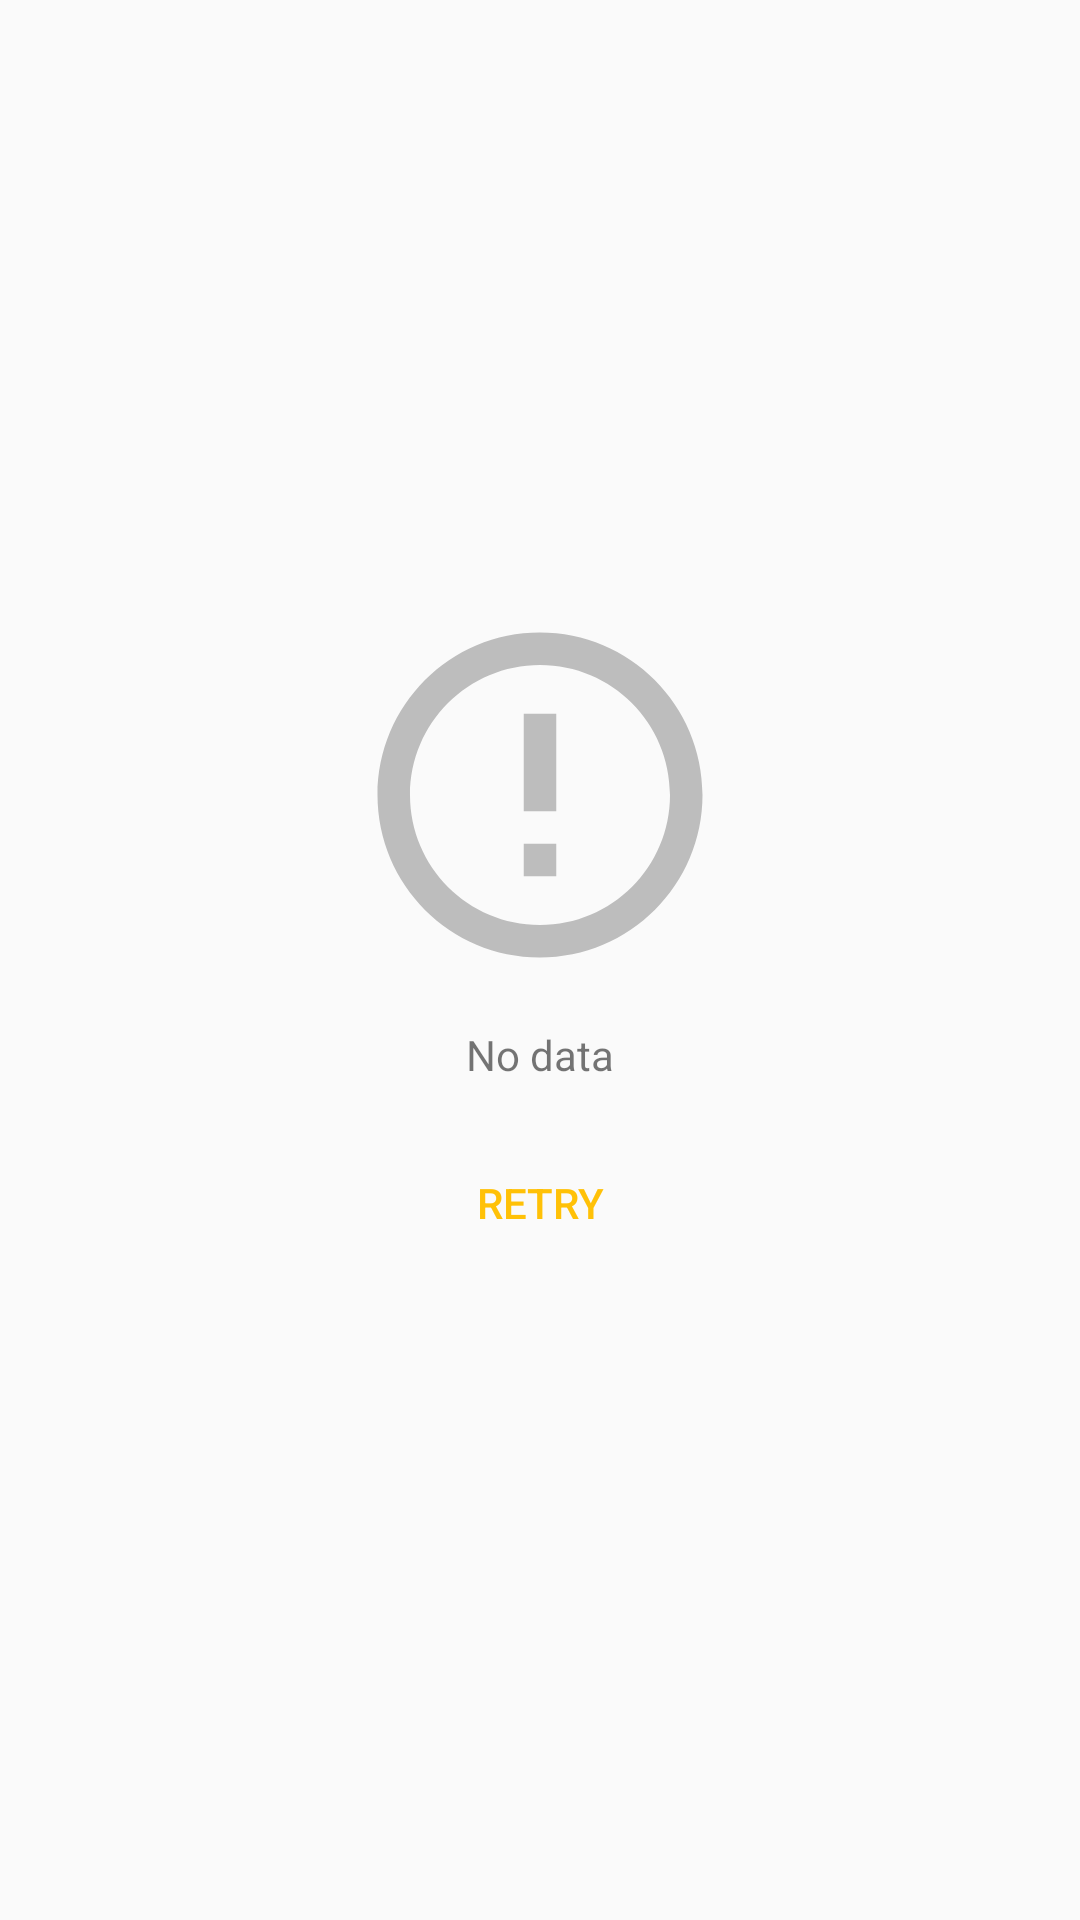

The Android layout XML behind this screen, and the referenced resources:
<!-- AndroidManifest.xml: application theme MyTheme -->
<!-- res/layout/error_no_data.xml -->
<?xml version="1.0" encoding="utf-8"?>
<RelativeLayout android:layout_width="match_parent"
                android:layout_height="match_parent"
                xmlns:android="http://schemas.android.com/apk/res/android"
                android:orientation="vertical">


    <ImageView
        android:id="@+id/image_no_data"
        android:layout_width="130dp"
        android:layout_height="130dp"
        android:layout_alignParentTop="true"
        android:layout_centerInParent="true"
        android:layout_marginTop="200dp"
        android:src="@drawable/ic_error_outline"/>


    <TextView
        android:id="@+id/textView_no_data"
        android:layout_width="wrap_content"
        android:layout_height="wrap_content"
        android:layout_below="@id/image_no_data"
        android:layout_centerHorizontal="true"
        android:layout_centerVertical="true"
        android:layout_marginTop="12dp"
        android:text="No data"/>

    <Button
        android:id="@+id/button_retry_no_data"
        android:layout_width="wrap_content"
        android:layout_height="wrap_content"
        android:layout_below="@id/textView_no_data"
        android:layout_centerInParent="true"
        android:layout_margin="@dimen/activity_horizontal_margin"
        android:background="@color/transparent"
        android:elevation="12dp"
        android:onClick="retryNoData"
        android:text="Retry"
        android:textColor="@color/accent"/>

</RelativeLayout>
<!-- resources referenced by this layout -->
<resources>
  <color name="accent">#FFC107</color>
  <color name="transparent">#00000000</color>
  <dimen name="activity_horizontal_margin">16dp</dimen>
  <!-- drawable ic_error_outline (drawable-anydpi) -->
  <vector xmlns:android="http://schemas.android.com/apk/res/android"
          android:width="24dp"
          android:height="24dp"
          android:viewportHeight="24.0"
          android:viewportWidth="24.0">
      <path
          android:fillColor="#BDBDBD"
          android:pathData="M11,15h2v2h-2zM11,7h2v6h-2zM11.99,2C6.47,2 2,6.48 2,12s4.47,10 9.99,10C17.52,22 22,17.52 22,12S17.52,2 11.99,2zM12,20c-4.42,0 -8,-3.58 -8,-8s3.58,-8 8,-8 8,3.58 8,8 -3.58,8 -8,8z"/>
  </vector>
  <style name="MyTheme" parent="Theme.AppCompat.DayNight">
          <item name="colorPrimary">@color/primary</item>
          <item name="colorPrimaryDark">@color/primary_dark</item>
          <item name="colorAccent">@color/accent</item>
          <item name="android:activityOpenEnterAnimation">@android:anim/fade_in</item>
          <item name="android:activityCloseEnterAnimation">@android:anim/fade_out</item>
      </style>
  <color name="primary">#2196F3</color>
  <color name="primary_dark">#1976D2</color>
</resources>
